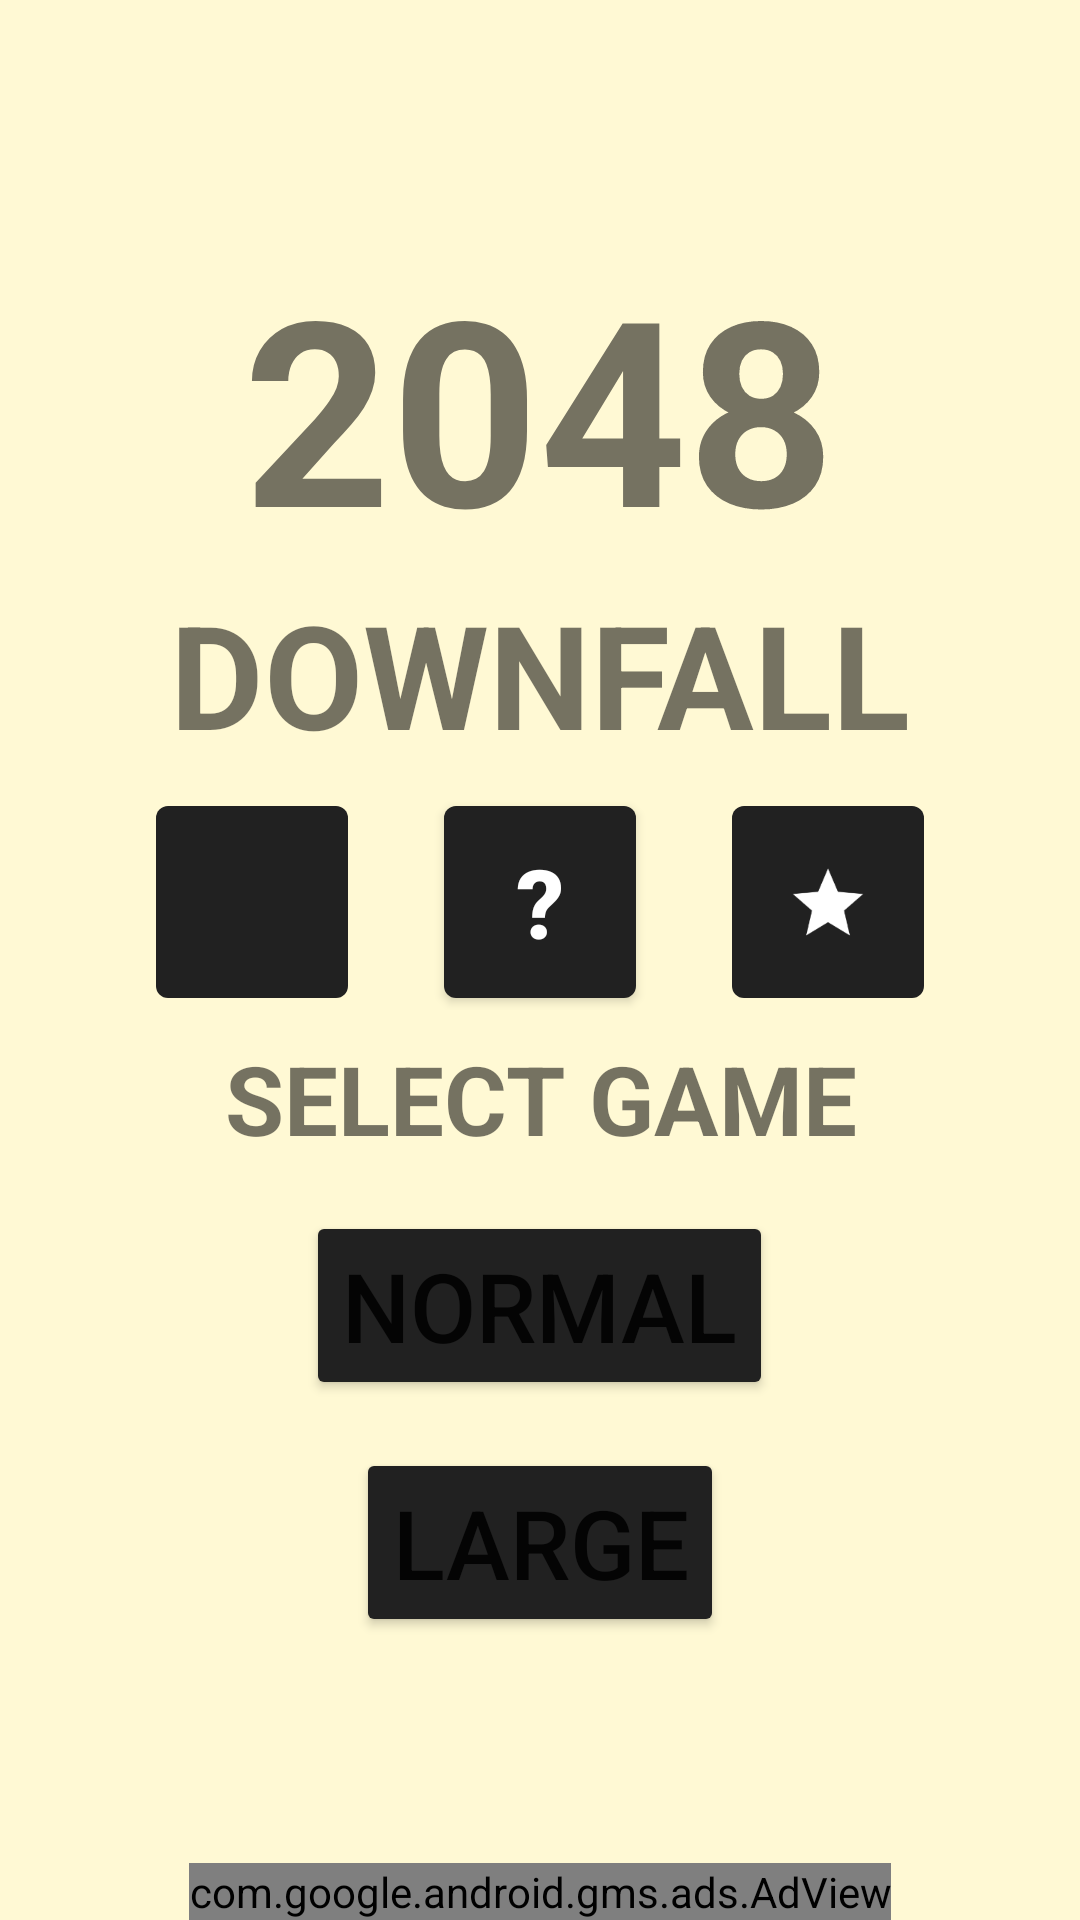

Reconstruct the res/layout file that produces this screen, plus the resources it refers to.
<!-- AndroidManifest.xml: application theme AppTheme -->
<!-- res/layout/main_menu_activity.xml -->
<?xml version="1.0" encoding="utf-8"?>
<RelativeLayout
    xmlns:android="http://schemas.android.com/apk/res/android"
    xmlns:app="http://schemas.android.com/apk/res-auto"
    xmlns:ads="http://schemas.android.com/apk/res-auto"
    android:layout_width="match_parent"
    android:layout_height="match_parent"
    android:background="@color/colorBackground2"
    >

    <androidx.core.widget.NestedScrollView

        android:id="@+id/nested_scroll_view"
        android:layout_width="match_parent"
        android:layout_height="wrap_content"
        android:layout_centerInParent="true"
        >
        <LinearLayout
            xmlns:android="http://schemas.android.com/apk/res/android"
            android:id="@+id/layout_game_paused"

            android:gravity="center"
            android:layout_width="match_parent"
            android:layout_height="match_parent"
            android:orientation="vertical"
            >

            <TextView
                android:id="@+id/game_title_number"
                android:layout_width="wrap_content"
                android:layout_height="wrap_content"
                android:textStyle="bold"
                android:gravity="center"

                android:textSize="@dimen/text_size_title_large"
                android:text="2048"/>

            <TextView
                android:id="@+id/game_title_letters"
                android:layout_width="wrap_content"
                android:layout_height="wrap_content"
                android:paddingBottom="@dimen/standard_padding"
                android:textStyle="bold"
                android:gravity="center"
                android:textSize="@dimen/text_size_title"
                android:text="@string/downfall"/>

            <LinearLayout
                android:orientation="horizontal"
                android:layout_width="wrap_content"
                android:layout_height="wrap_content">

                <ImageButton
                    android:id="@+id/btn_watch_video"
                    app:srcCompat="@drawable/baseline_movie_white"
                    android:background="@drawable/rounded_corner_dark"
                    android:padding="@dimen/standard_padding"
                    android:layout_gravity="center_vertical"
                    android:layout_width="@dimen/pause_btn_size"
                    android:layout_height="@dimen/pause_btn_size"
                    android:layout_marginTop="@dimen/standard_margin"
                    android:layout_marginBottom="@dimen/standard_margin"
                    android:layout_marginRight="@dimen/large_margin"
                    android:layout_marginLeft="@dimen/standard_margin"/>

                <Button
                    android:id="@+id/btn_instructions"
                    android:background="@drawable/rounded_corner_dark"
                    android:text="@string/question_mark"
                    android:textColor="@color/colorButtonIcons"
                    android:padding="@dimen/standard_padding"
                    android:textSize="@dimen/text_size_large"
                    android:textStyle="bold"
                    android:layout_gravity="center_vertical"
                    android:layout_width="@dimen/pause_btn_size"
                    android:layout_height="@dimen/pause_btn_size"
                    android:layout_marginTop="@dimen/standard_margin"
                    android:layout_marginBottom="@dimen/standard_margin"
                    android:layout_marginLeft="@dimen/large_margin"
                    android:layout_marginRight="@dimen/large_margin"/>

                <ImageButton
                    android:id="@+id/btn_rate"
                    app:srcCompat="@drawable/ic_star"
                    android:background="@drawable/rounded_corner_dark"
                    android:padding="@dimen/standard_padding"
                    android:layout_gravity="center_vertical"
                    android:layout_width="@dimen/pause_btn_size"
                    android:layout_height="@dimen/pause_btn_size"
                    android:layout_marginTop="@dimen/standard_margin"
                    android:layout_marginBottom="@dimen/standard_margin"
                    android:layout_marginRight="@dimen/standard_margin"
                    android:layout_marginLeft="@dimen/large_margin"/>

            </LinearLayout>

            <TextView
                android:id="@+id/play_game"
                android:layout_width="wrap_content"
                android:layout_height="wrap_content"
                android:paddingRight="@dimen/large_padding"
                android:paddingTop="@dimen/standard_padding"
                android:paddingLeft="@dimen/large_padding"
                android:textStyle="bold"
                android:gravity="center"
                android:layout_marginBottom="@dimen/large_margin"
                android:textSize="@dimen/text_size_large"
                android:text="@string/select_game"/>

            <Button
                android:id="@+id/btn_play_game_normal"
                android:theme="@style/AppTheme.Button"
                android:layout_width="wrap_content"
                android:layout_height="wrap_content"
                android:textSize="@dimen/text_size_large"
                android:layout_marginBottom="@dimen/large_margin"
                android:text="@string/normal"/>
            <Button
                android:id="@+id/btn_play_game_large"
                android:theme="@style/AppTheme.Button"
                android:layout_width="wrap_content"
                android:layout_height="wrap_content"
                android:textSize="@dimen/text_size_large"
                android:layout_marginBottom="@dimen/large_margin"
                android:text="@string/large"/>
        </LinearLayout>
    </androidx.core.widget.NestedScrollView>
      <com.google.android.gms.ads.AdView
            android:id="@+id/ad_view"
            android:layout_width="wrap_content"
            android:layout_height="wrap_content"
            android:layout_alignParentBottom="true"
            android:layout_centerHorizontal="true"
            ads:adSize="SMART_BANNER"
            ads:adUnitId="@string/main_banner_admob_id">
        </com.google.android.gms.ads.AdView>
</RelativeLayout>
<!-- resources referenced by this layout -->
<resources>
  <color name="colorBackground2">#FFF9D4</color>
  <color name="colorButtonIcons">#FFFFFF</color>
  <dimen name="large_margin">6dp</dimen>
  <dimen name="large_padding">8dp</dimen>
  <dimen name="pause_btn_size">46dp</dimen>
  <dimen name="standard_margin">2dp</dimen>
  <dimen name="standard_padding">4dp</dimen>
  <dimen name="text_size_large">18dp</dimen>
  <dimen name="text_size_title">36dp</dimen>
  <dimen name="text_size_title_large">48dp</dimen>
  <!-- drawable ic_star: png bitmap (drawable-mdpi, 544 bytes) -->
  <!-- drawable rounded_corner_dark (drawable) -->
  <?xml version="1.0" encoding="utf-8"?>
  <shape xmlns:android="http://schemas.android.com/apk/res/android">
      <solid android:color="@color/colorButton" />
      <corners android:radius="4dp" />
  </shape>
  <string name="downfall">DOWNFALL</string>
  <string name="large">LARGE</string>
  <string name="main_banner_admob_id">ca-app-pub-3940256099942544/6300978111</string>
  <string name="normal">NORMAL</string>
  <string name="question_mark">\u003f</string>
  <string name="select_game">SELECT GAME</string>
  <style name="AppTheme.Button" parent="Widget.AppCompat.Button.Colored">
          <item name="colorButtonNormal">@color/colorButton</item>
          <item name="android:textSize">@dimen/text_size_large</item>
      </style>
  <style name="AppTheme" parent="Theme.AppCompat.Light.DarkActionBar">
          
          <item name="windowNoTitle">true</item>
          <item name="android:windowNoTitle">true</item>
          <item name="colorPrimary">@color/colorPrimary</item>
          <item name="colorPrimaryDark">@color/colorPrimaryDark</item>
          <item name="colorAccent">@color/colorAccent</item>
      </style>
  <color name="colorButton">#212121</color>
  <color name="colorPrimary">#656565</color>
  <color name="colorPrimaryDark">#424242</color>
  <color name="colorAccent">#FF4081</color>
</resources>
